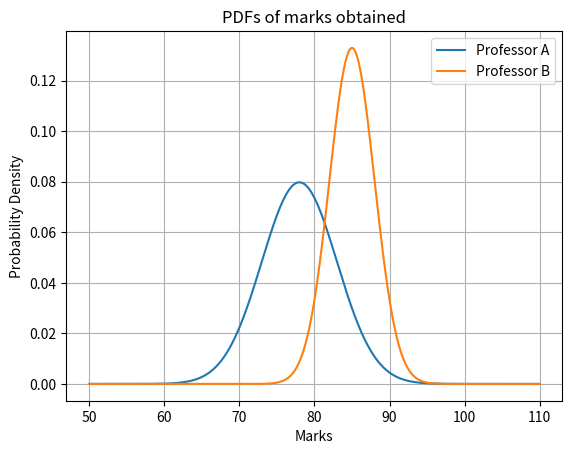
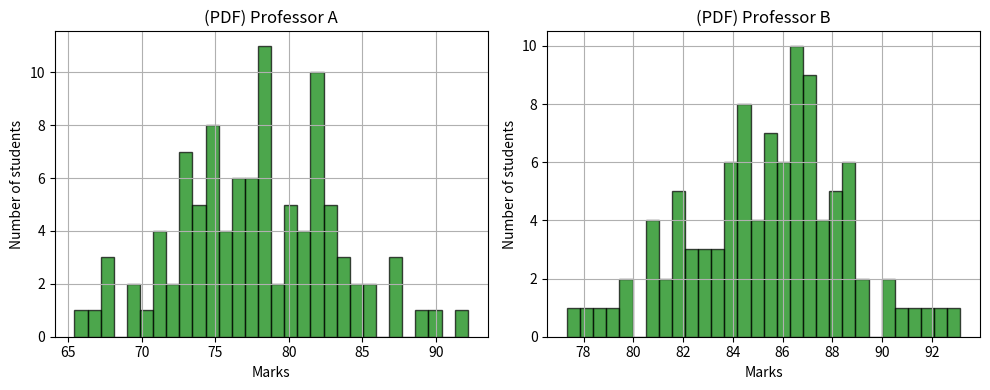

Write the Python code that produced these figures, in order.

################################################################################################################
# Question 3: Two professors teach the same Statistics course. Professor A’s exams follow a normal
# distribution with a mean (μ) of 78 and a standard deviation (σ) of 5. Professor B’s exams are also
# normally distributed, with a mean (μ) of 85 and a standard deviation (σ) of 3. A student randomly
# picks a professor’s course to enroll in (let Professor = “A” or “B”). They are also interested in knowing
# the difficulty level (Easy, Medium, Hard) assigned to their exam by the professor. The difficulty is
# assigned independently with the following probabilities:
# • Easy: 0.3
# • Medium: 0.5
# • Hard: 0.2
################################################################################################################
# (a) Find the joint probability distribution P(X,Y ). This will represent the probability of getting a
# specific score (X) along with a particular difficulty level (Y ).
################################################################################################################
import numpy as np
import matplotlib.pyplot as plt

mean_A = 78
std_dev_A = 5

mean_B = 85
std_dev_B = 3

p_easy = 0.3
p_medium = 0.5
p_hard = 0.2
levels=['easy','medium','hard']
n_trials = 100

score_A = np.random.normal(mean_A, std_dev_A, n_trials)
score_B = np.random.normal(mean_B, std_dev_B, n_trials)

def probab_normal(x, mean, std_dev): 
    return (1 / (std_dev * np.sqrt(2 * np.pi))) * np.exp(-0.5 * (((x - mean) / std_dev) ** 2))

#array for joint probab
jnt_probab_A = np.zeros((len(score_A), len(levels)))
jnt_probab_B = np.zeros((len(score_B), len(levels)))


# fxn to calculate the joint probabilities for array
def joint_probab_cal(score,mean,std_dev,jnt_probab):
    for i, score in enumerate(score):
        for j, difficulty in enumerate(levels):
            probab = probab_normal(score, mean, std_dev)
            if difficulty == 'easy':
                jnt_probab[i, j] = probab * p_easy
            elif difficulty == 'medium':
                jnt_probab[i, j] = probab * p_medium
            else:
                jnt_probab[i, j] = probab * p_hard
    return jnt_probab            


# calling fxn to get required joit probabilities
jnt_prb_A = joint_probab_cal(score_A,mean_A,std_dev_A,jnt_probab_A)
jnt_prb_B = joint_probab_cal(score_B,mean_B,std_dev_B,jnt_probab_B)


# printing the required joint probabilities
print("Joint probability  P(X, Y) for Professor 'A':")
print("         Score (X\Y)              Easy         |          Medium          |          Hard  ")
print("---------------------------------------------------------------------------------------------------")
for i, score in enumerate(score_A):
    print(f"{score:19}:   {jnt_prb_A[i, 0]:22}  |  {jnt_prb_A[i, 1]:22}  |  {jnt_prb_A[i, 2]:22}")
print()
print("---------------------------------------------------------------------------------------------------")
print()
print("Joint probability  P(X, Y) for Professor 'B':")
print("         Score (X\Y)              Easy         |          Medium          |          Hard  ")
print("---------------------------------------------------------------------------------------------------")
for i, score in enumerate(score_B):
    print(f"{score:19}:   {jnt_prb_B[i, 0]:22}  |  {jnt_prb_B[i, 1]:22}  |  {jnt_prb_B[i, 2]:22}")
print()
print("---------------------------------------------------------------------------------------------------")
print()

################################################################################################################
# (b) Calculate the marginal probability distributions.
################################################################################################################
# Marginal probability distributions for Professor A
marginal_prob_A_X = np.sum(jnt_probab_A, axis=1) / n_trials
marginal_prob_A_Y = np.sum(jnt_probab_A, axis=0)

marginal_prob_A_Y /= np.sum(marginal_prob_A_Y) # Normalize marginal probability distribution

print("Marginal probability distribution for Professor A - Score (X):")
for i, score in enumerate(score_A):
    print(f"Score: {score}, Probability: {marginal_prob_A_X[i]}")

print("\nMarginal probability distribution for Professor A - Difficulty-Level (Y):")
for i, difficulty in enumerate(levels):
    print(f"Difficulty: {difficulty}, Probability: {marginal_prob_A_Y[i]}")

print()
print("---------------------------------------------------------------------------------------------------")
print()

# Marginal probability distributions for Professor B
marginal_prob_B_X = np.sum(jnt_probab_B, axis=1) / n_trials
marginal_prob_B_Y = np.sum(jnt_probab_B, axis=0)

marginal_prob_B_Y /= np.sum(marginal_prob_B_Y) # Normalize marginal probability distribution

print("Marginal probability distribution for Professor B - Score (X):")
for i, score in enumerate(score_B):
    print(f"Score: {score}, Probability: {marginal_prob_B_X[i]}")

print("\nMarginal probability distribution for Professor B - Difficulty-Level (Y):")
for i, difficulty in enumerate(levels):
    print(f"Difficulty: {difficulty}, Probability: {marginal_prob_B_Y[i]}")

print()
print("---------------------------------------------------------------------------------------------------")
print()

################################################################################################################
# (c) Calculate the conditional probability P(X > 80|Y = “Easy”) - the probability of getting a score
# higher than 80 given the exam is Easy.
################################################################################################################
#for professor A
# score>80
scr_mor_80_A = np.where(score_A > 80)[0]
# easy also
scr_mor_80_easy_A = (np.sum(jnt_prb_A[scr_mor_80_A, 0]))
#total easy
tot_esy_A = np.sum(jnt_prb_A[:, 0])
#conditional probab
cond_probab_A=scr_mor_80_easy_A/tot_esy_A
print("Conditional probability (Professor A) P(X > 80|Y = “Easy”):", cond_probab_A)

#for professor B
# score>80
scr_mor_80_B = np.where(score_B > 80)[0]
# easy also
scr_mor_80_easy_B = (np.sum(jnt_prb_B[scr_mor_80_B, 0]))
#total easy
tot_esy_B = np.sum(jnt_prb_B[:, 0])
#conditional probab
cond_probab_B=scr_mor_80_easy_B/tot_esy_B
print("Conditional probability (Professor B) P(X > 80|Y = “Easy”):", cond_probab_B )

print("Conditional probability P(X > 80|Y = “Easy”):", (cond_probab_A + cond_probab_B)/2)

print()
print("---------------------------------------------------------------------------------------------------")
print()
################################################################################################################
# (d) Plot the probability density functions (PDFs) of both Professor A’s and Professor B’s exams on the
# same graph. Clearly label the axes and curves.
################################################################################################################

#calculating pdf
x_values = np.linspace(50, 110, 1000)
pdf_A = probab_normal(x_values, mean_A, std_dev_A)
pdf_B = probab_normal(x_values, mean_B, std_dev_B)

plt.plot(x_values, pdf_A, label='Professor A')
plt.plot(x_values, pdf_B, label='Professor B')
plt.xlabel('Marks')
plt.ylabel('Probability Density')
plt.title('PDFs of marks obtained')
plt.grid(True)
plt.legend()
plt.show()

# plot of same data as histogram
plt.figure(figsize=(10, 4))

plt.subplot(1, 2, 1)
plt.hist(score_A, bins=30, edgecolor='black',color = 'green', alpha=0.7)
plt.xlabel("Marks")
plt.ylabel('Number of students')
plt.grid(True)
plt.title('(PDF) Professor A')

plt.subplot(1, 2, 2)
plt.hist(score_B, bins=30, edgecolor='black',color = 'green', alpha=0.7)
plt.xlabel("Marks")
plt.ylabel('Number of students')
plt.grid(True)
plt.title('(PDF) Professor B')

plt.tight_layout()  
plt.show()


################################################################################################################
# (e) How would the joint probability distribution change if the difficulty level was not assigned independently 
# and instead, professors were more likely to assign harder exams to students with higher expected scores (based 
# on professor)?
################################################################################################################
def joint_probab_cal_e(score, mean, std_dev):
    jnt_probab = np.zeros((len(score), len(levels)))
    for i, score in enumerate(score):
        for j, difficulty in enumerate(levels):
            probab = probab_normal(score, mean, std_dev)
            # Adjust difficulty based on expected score
            if difficulty == 'easy':
                jnt_probab[i, j] = probab * p_easy
            elif difficulty == 'medium':
                jnt_probab[i, j] = probab * p_medium
            else:
                jnt_probab[i, j] = probab * (p_hard + (score - mean) * 0.01)        # for hard making it more probable
    return jnt_probab

# calculating the  joint dependent
jnt_prb_A_dpnd = joint_probab_cal_e(score_A, mean_A, std_dev_A)
jnt_prb_B_dpnd = joint_probab_cal_e(score_B, mean_B, std_dev_B)

# printing the required joint probabilities
print("Joint probability  P(X, Y) for Professor 'A'(high score-hard):")
print("         Score (X\Y)              Easy         |          Medium          |          Hard  ")
print("---------------------------------------------------------------------------------------------------")
for i, score in enumerate(score_A):
    print(f"{score:19}:   {jnt_prb_A_dpnd[i, 0]:22}  |  {jnt_prb_A_dpnd[i, 1]:22}  |  {jnt_prb_A_dpnd[i, 2]:22}")
print()
print("---------------------------------------------------------------------------------------------------")
print()
print("Joint probability  P(X, Y) for Professor 'B'(high score-hard):")
print("         Score (X\Y)              Easy         |          Medium          |          Hard  ")
print("---------------------------------------------------------------------------------------------------")
for i, score in enumerate(score_B):
    print(f"{score:19}:   {jnt_prb_B_dpnd[i, 0]:22}  |  {jnt_prb_B_dpnd[i, 1]:22}  |  {jnt_prb_B_dpnd[i, 2]:22}")
print()
print("---------------------------------------------------------------------------------------------------")
print()


#  Increased Probability for Hard Difficulty : for students with higher expected scores, there will
#  be a higher probability of encountering harder problems in their exams.
#  This would lead to an increase in the joint probability of higher scores and harder difficulty levels.